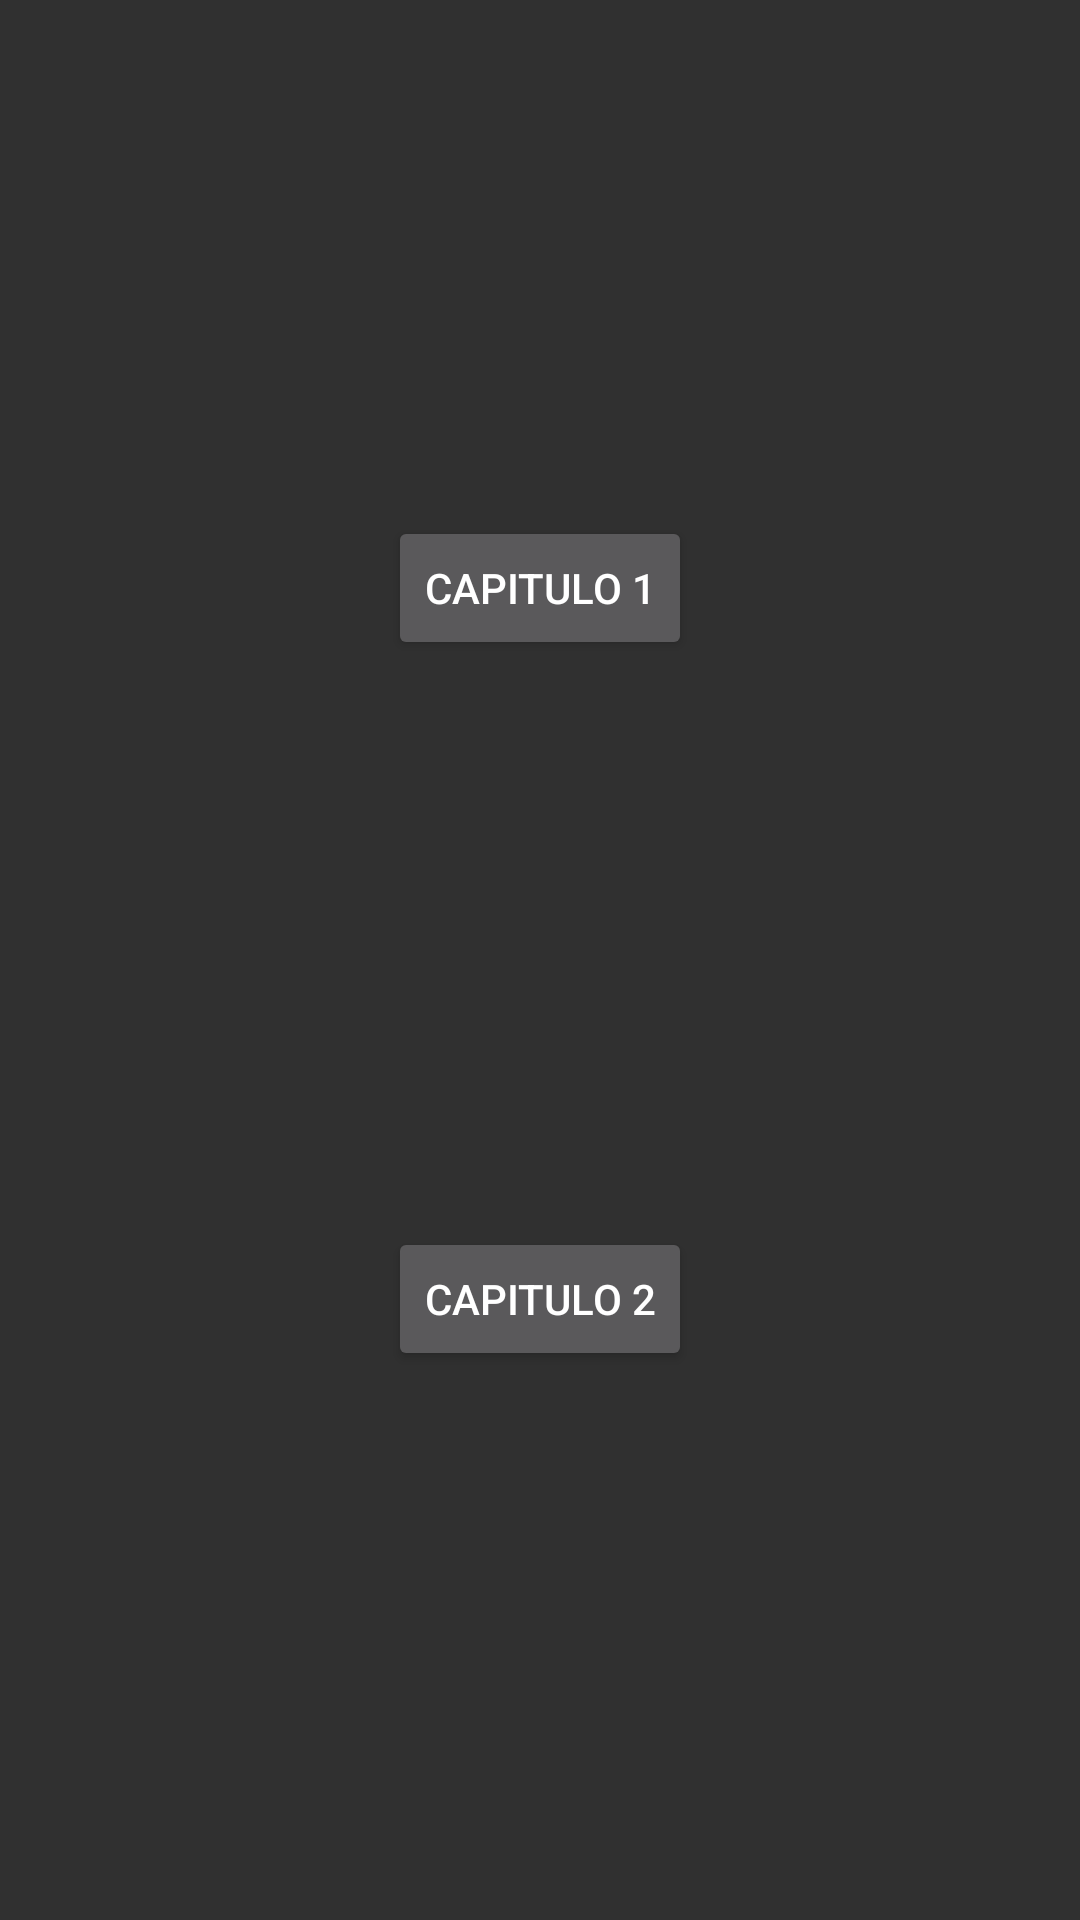

Here is an Android app screen rendered from its layout file. Give the layout XML and the strings, colors and styles it references.
<!-- AndroidManifest.xml: application theme AppTheme -->
<!-- res/layout/fragment_menu.xml -->
<?xml version="1.0" encoding="utf-8"?>
<android.support.constraint.ConstraintLayout xmlns:android="http://schemas.android.com/apk/res/android"
    xmlns:app="http://schemas.android.com/apk/res-auto"
    xmlns:tools="http://schemas.android.com/tools"
    android:layout_width="match_parent"
    android:layout_height="match_parent"
    tools:context=".MenuFragment">

    

    <Button
        android:id="@+id/btnCap1"
        android:layout_width="wrap_content"
        android:layout_height="wrap_content"
        android:layout_marginStart="8dp"
        android:layout_marginLeft="8dp"
        android:layout_marginTop="172dp"
        android:layout_marginEnd="8dp"
        android:layout_marginRight="8dp"
        android:text="Capitulo 1"
        app:layout_constraintEnd_toEndOf="parent"
        app:layout_constraintStart_toStartOf="parent"
        app:layout_constraintTop_toTopOf="parent" />

    <Button
        android:id="@+id/btnCap2"
        android:layout_width="wrap_content"
        android:layout_height="wrap_content"
        android:layout_marginStart="8dp"
        android:layout_marginLeft="8dp"
        android:layout_marginTop="8dp"
        android:layout_marginEnd="8dp"
        android:layout_marginRight="8dp"
        android:layout_marginBottom="8dp"
        android:text="Capitulo 2"
        app:layout_constraintBottom_toBottomOf="parent"
        app:layout_constraintEnd_toEndOf="parent"
        app:layout_constraintStart_toStartOf="parent"
        app:layout_constraintTop_toBottomOf="@+id/btnCap1"
        app:layout_constraintVertical_bias="0.508" />
</android.support.constraint.ConstraintLayout>
<!-- resources referenced by this layout -->
<resources>
  <style name="AppTheme" parent="Theme.AppCompat.NoActionBar">
          
          <item name="colorPrimary">@color/colorPrimary</item>
          <item name="colorPrimaryDark">@color/colorPrimaryDark</item>
          <item name="colorAccent">@color/colorAccent</item>
      </style>
  <color name="colorPrimary">#3F51B5</color>
  <color name="colorPrimaryDark">#303F9F</color>
  <color name="colorAccent">#FF4081</color>
</resources>
